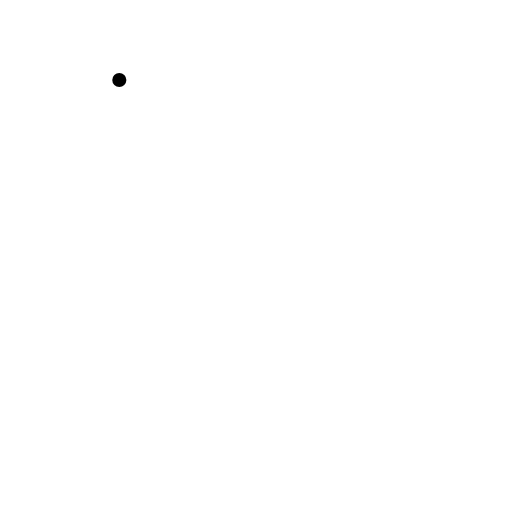
t = 0.00 s
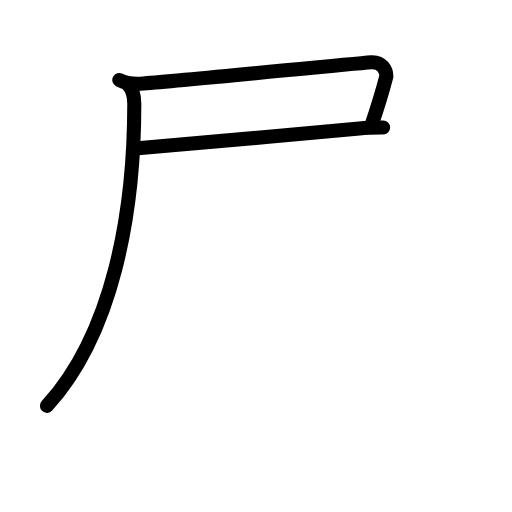
t = 2.80 s
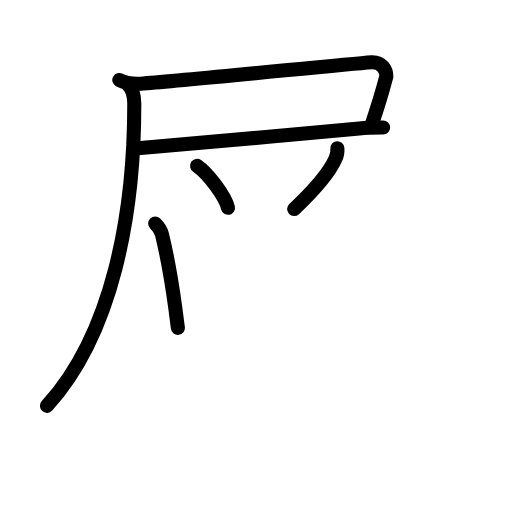
t = 5.60 s
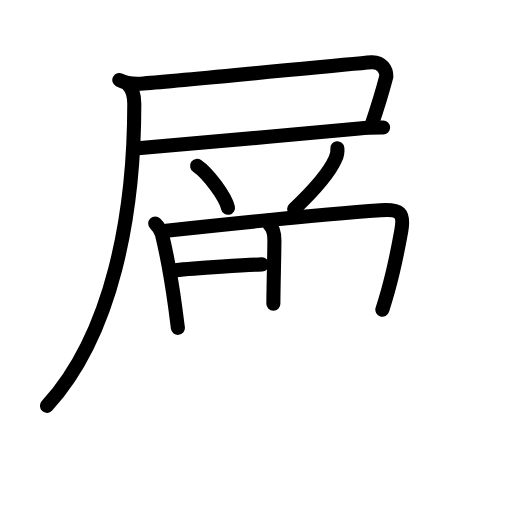
t = 8.40 s
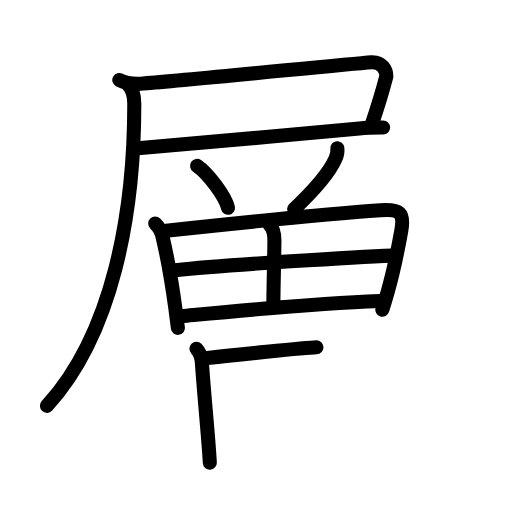
t = 11.20 s
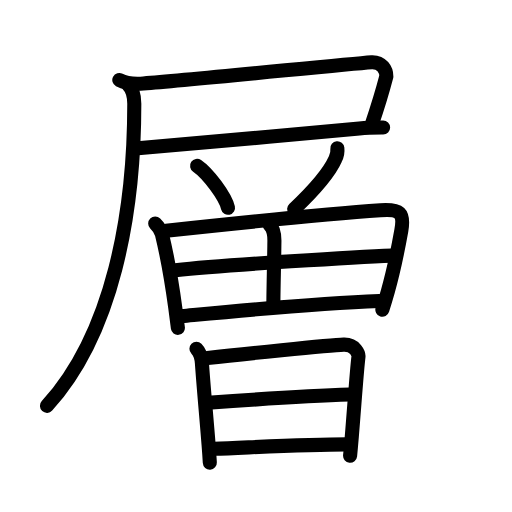
t = 14.00 s

The animated SVG that drew these frames (rendered in a browser with its animation timeline set to each time). Animation: 44 SMIL elements (animate=44); one cycle of 14.00 s.

<?xml version="1.0" encoding="UTF-8"?>
<!--
AniKanjiVG is licensed by CC-BY-SA Paul C. Sommerhoff (https://bitbucket.org/sommerhoff/anikanjivg).
AniKanjiVG uses KanjiVG which is licensed by CC-BY-SA Ulrich Apel (http://kanjivg.tagaini.net).
See also http://creativecommons.org/licenses/by-sa/3.0/
-->
<svg xmlns:kvg='http://kanjivg.tagaini.net' xmlns='http://www.w3.org/2000/svg' width='109' height='109' viewBox='0 0 109 109' style='fill:none;stroke:#000000;stroke-width:3;stroke-linecap:round;stroke-linejoin:round;' id="kvg:kanji_05c64"><g id="kvg:05c64" kvg:element="層"><g id="kvg:05c64-g1" kvg:element="尸" kvg:position="tare" kvg:radical="general"><path id="kvg:05c64-s1" kvg:type="㇕c" d="M25.4,17.03c1.35,0.72,3.11,0.89,5.13,0.74c10.92-0.82,41.97-4.02,48.6-4.53c2.17-0.09,3.12,1.64,3.12,3.02c-0.88,3.37-1.44,5.33-3.11,10.24"><animate attributeName="d" begin="0.0s" dur="0.25s" from="M25.4,17.03C25.4,17.03,25.4,17.03,25.4,17.03" to="M25.4,17.03c1.35,0.72,3.11,0.89,5.13,0.74" />
<animate attributeName="d" begin="0.25s" dur="0.25s" from="M25.4,17.03c1.35,0.72,3.11,0.89,5.13,0.74c0,0,0,0,0,0,0" to="M25.4,17.03c1.35,0.72,3.11,0.89,5.13,0.74c10.92-0.82,41.97-4.02,48.6-4.53" />
<animate attributeName="d" begin="0.5s" dur="0.25s" from="M25.4,17.03c1.35,0.72,3.11,0.89,5.13,0.74c10.92-0.82,41.97-4.02,48.6-4.53c0,0,0,0,0,0,0" to="M25.4,17.03c1.35,0.72,3.11,0.89,5.13,0.74c10.92-0.82,41.97-4.02,48.6-4.53c2.17-0.09,3.12,1.64,3.12,3.02" />
<animate attributeName="d" begin="0.75s" dur="0.25s" from="M25.4,17.03c1.35,0.72,3.11,0.89,5.13,0.74c10.92-0.82,41.97-4.02,48.6-4.53c2.17-0.09,3.12,1.64,3.12,3.02c0,0,0,0,0,0,0" to="M25.4,17.03c1.35,0.72,3.11,0.89,5.13,0.74c10.92-0.82,41.97-4.02,48.6-4.53c2.17-0.09,3.12,1.64,3.12,3.02c-0.88,3.37-1.44,5.33-3.11,10.24" />
</path>
<path id="kvg:05c64-s2" kvg:type="㇐b" d="M29.35,31.54c9.88-0.81,32.53-2.79,47.15-4.2c2.05-0.2,3.78-0.2,5.06-0.21"><animate attributeName="d" begin="1.0s" dur="0.5s" from="M29.35,31.54C29.35,31.54,29.35,31.54,29.35,31.54" to="M29.35,31.54c9.88-0.81,32.53-2.79,47.15-4.2" />
<animate attributeName="d" begin="1.5s" dur="0.5s" from="M29.35,31.54c9.88-0.81,32.53-2.79,47.15-4.2c0,0,0,0,0,0,0" to="M29.35,31.54c9.88-0.81,32.53-2.79,47.15-4.2c2.05-0.2,3.78-0.2,5.06-0.21" />
<animate attributeName="d" begin="0s" dur="1.0s" from="M-100,-100" to="M-100,-100" />
</path>
<path id="kvg:05c64-s3" kvg:type="㇒" d="M27.24,17.98c0.95,0.95,1.35,2.27,1.35,4.11C28.59,45.5,24,71,10,86.4"><animate attributeName="d" begin="2.0s" dur="0.5s" from="M27.24,17.98C27.24,17.98,27.24,17.98,27.24,17.98" to="M27.24,17.98c0.95,0.95,1.35,2.27,1.35,4.11" />
<animate attributeName="d" begin="2.5s" dur="0.5s" from="M27.24,17.98c0.95,0.95,1.35,2.27,1.35,4.11c0,0,0,0,0,0,0" to="M27.24,17.98c0.95,0.95,1.35,2.27,1.35,4.11C28.59,45.5,24,71,10,86.4" />
<animate attributeName="d" begin="0s" dur="2.0s" from="M-100,-100" to="M-100,-100" />
</path>
</g>
<g id="kvg:05c64-g2" kvg:element="曽" kvg:phon="曽"><g id="kvg:05c64-g3" kvg:position="top"><path id="kvg:05c64-s4" kvg:type="㇔" d="M41.96,35.3c2.32,1.58,6,6.49,6.58,8.94"><animate attributeName="d" begin="3.0s" dur="1.0s" from="M41.96,35.3C41.96,35.3,41.96,35.3,41.96,35.3" to="M41.96,35.3c2.32,1.58,6,6.49,6.58,8.94" />
<animate attributeName="d" begin="0s" dur="3.0s" from="M-100,-100" to="M-100,-100" />
</path>
<path id="kvg:05c64-s5" kvg:type="㇒" d="M71.82,31.56c0.09,0.81-0.06,1.58-0.44,2.3c-1.19,2.66-4.5,6.6-8.76,10.64"><animate attributeName="d" begin="4.0s" dur="0.5s" from="M71.82,31.56C71.82,31.56,71.82,31.56,71.82,31.56" to="M71.82,31.56c0.09,0.81-0.06,1.58-0.44,2.3" />
<animate attributeName="d" begin="4.5s" dur="0.5s" from="M71.82,31.56c0.09,0.81-0.06,1.58-0.44,2.3c0,0,0,0,0,0,0" to="M71.82,31.56c0.09,0.81-0.06,1.58-0.44,2.3c-1.19,2.66-4.5,6.6-8.76,10.64" />
<animate attributeName="d" begin="0s" dur="4.0s" from="M-100,-100" to="M-100,-100" />
</path>
<g id="kvg:05c64-g4" kvg:element="田"><path id="kvg:05c64-s6" kvg:type="㇑" d="M33.04,47.59c0.74,0.74,1.29,1.67,1.44,2.29c1.27,5.24,2.06,9.95,2.83,15.61c0.21,1.52,0.39,2.98,0.56,4.31"><animate attributeName="d" begin="5.0s" dur="0.3333333333333333s" from="M33.04,47.59C33.04,47.59,33.04,47.59,33.04,47.59" to="M33.04,47.59c0.74,0.74,1.29,1.67,1.44,2.29" />
<animate attributeName="d" begin="5.333333333333333s" dur="0.3333333333333333s" from="M33.04,47.59c0.74,0.74,1.29,1.67,1.44,2.29c0,0,0,0,0,0,0" to="M33.04,47.59c0.74,0.74,1.29,1.67,1.44,2.29c1.27,5.24,2.06,9.95,2.83,15.61" />
<animate attributeName="d" begin="5.666666666666667s" dur="0.3333333333333333s" from="M33.04,47.59c0.74,0.74,1.29,1.67,1.44,2.29c1.27,5.24,2.06,9.95,2.83,15.61c0,0,0,0,0,0,0" to="M33.04,47.59c0.74,0.74,1.29,1.67,1.44,2.29c1.27,5.24,2.06,9.95,2.83,15.61c0.21,1.52,0.39,2.98,0.56,4.31" />
<animate attributeName="d" begin="0s" dur="5.0s" from="M-100,-100" to="M-100,-100" />
</path>
<path id="kvg:05c64-s7" kvg:type="㇕a" d="M35.37,49.11c11.91-1.28,34.24-3.6,45.63-4.35c4.13-0.27,5.12,0.45,4.43,4.37c-0.58,3.25-1.55,8.24-2.86,12.89c-0.38,1.33-0.77,2.65-1.17,3.92"><animate attributeName="d" begin="6.0s" dur="0.25s" from="M35.37,49.11C35.37,49.11,35.37,49.11,35.37,49.11" to="M35.37,49.11c11.91-1.28,34.24-3.6,45.63-4.35" />
<animate attributeName="d" begin="6.25s" dur="0.25s" from="M35.37,49.11c11.91-1.28,34.24-3.6,45.63-4.35c0,0,0,0,0,0,0" to="M35.37,49.11c11.91-1.28,34.24-3.6,45.63-4.35c4.13-0.27,5.12,0.45,4.43,4.37" />
<animate attributeName="d" begin="6.5s" dur="0.25s" from="M35.37,49.11c11.91-1.28,34.24-3.6,45.63-4.35c4.13-0.27,5.12,0.45,4.43,4.37c0,0,0,0,0,0,0" to="M35.37,49.11c11.91-1.28,34.24-3.6,45.63-4.35c4.13-0.27,5.12,0.45,4.43,4.37c-0.58,3.25-1.55,8.24-2.86,12.89" />
<animate attributeName="d" begin="6.75s" dur="0.25s" from="M35.37,49.11c11.91-1.28,34.24-3.6,45.63-4.35c4.13-0.27,5.12,0.45,4.43,4.37c-0.58,3.25-1.55,8.24-2.86,12.89c0,0,0,0,0,0,0" to="M35.37,49.11c11.91-1.28,34.24-3.6,45.63-4.35c4.13-0.27,5.12,0.45,4.43,4.37c-0.58,3.25-1.55,8.24-2.86,12.89c-0.38,1.33-0.77,2.65-1.17,3.92" />
<animate attributeName="d" begin="0s" dur="6.0s" from="M-100,-100" to="M-100,-100" />
</path>
<path id="kvg:05c64-s8" kvg:type="㇑a" d="M57.43,47.9c0.84,0.84,1,2.07,0.99,3.37c-0.04,4.36-0.22,10.48-0.22,13.41"><animate attributeName="d" begin="7.0s" dur="0.5s" from="M57.43,47.9C57.43,47.9,57.43,47.9,57.43,47.9" to="M57.43,47.9c0.84,0.84,1,2.07,0.99,3.37" />
<animate attributeName="d" begin="7.5s" dur="0.5s" from="M57.43,47.9c0.84,0.84,1,2.07,0.99,3.37c0,0,0,0,0,0,0" to="M57.43,47.9c0.84,0.84,1,2.07,0.99,3.37c-0.04,4.36-0.22,10.48-0.22,13.41" />
<animate attributeName="d" begin="0s" dur="7.0s" from="M-100,-100" to="M-100,-100" />
</path>
<path id="kvg:05c64-s9" kvg:type="㇐a" d="M37.33,57.52c10.67-1.14,39.57-2.85,46.11-3.1"><animate attributeName="d" begin="8.0s" dur="1.0s" from="M37.33,57.52C37.33,57.52,37.33,57.52,37.33,57.52" to="M37.33,57.52c10.67-1.14,39.57-2.85,46.11-3.1" />
<animate attributeName="d" begin="0s" dur="8.0s" from="M-100,-100" to="M-100,-100" />
</path>
<path id="kvg:05c64-s10" kvg:type="㇐a" d="M38.74,67.29c13.64-1.29,27.64-2.67,42.01-3.21"><animate attributeName="d" begin="9.0s" dur="1.0s" from="M38.74,67.29C38.74,67.29,38.74,67.29,38.74,67.29" to="M38.74,67.29c13.64-1.29,27.64-2.67,42.01-3.21" />
<animate attributeName="d" begin="0s" dur="9.0s" from="M-100,-100" to="M-100,-100" />
</path>
</g>
</g>
<g id="kvg:05c64-g5" kvg:element="日" kvg:position="bottom"><path id="kvg:05c64-s11" kvg:type="㇑" d="M41.82,74.26c0.77,0.77,1.11,2.2,1.17,3.1c0.38,5.44,0.98,11.71,1.42,17.37c0.1,1.29,0.19,2.56,0.26,3.77"><animate attributeName="d" begin="10.0s" dur="0.3333333333333333s" from="M41.82,74.26C41.82,74.26,41.82,74.26,41.82,74.26" to="M41.82,74.26c0.77,0.77,1.11,2.2,1.17,3.1" />
<animate attributeName="d" begin="10.333333333333334s" dur="0.3333333333333333s" from="M41.82,74.26c0.77,0.77,1.11,2.2,1.17,3.1c0,0,0,0,0,0,0" to="M41.82,74.26c0.77,0.77,1.11,2.2,1.17,3.1c0.38,5.44,0.98,11.71,1.42,17.37" />
<animate attributeName="d" begin="10.666666666666666s" dur="0.3333333333333333s" from="M41.82,74.26c0.77,0.77,1.11,2.2,1.17,3.1c0.38,5.44,0.98,11.71,1.42,17.37c0,0,0,0,0,0,0" to="M41.82,74.26c0.77,0.77,1.11,2.2,1.17,3.1c0.38,5.44,0.98,11.71,1.42,17.37c0.1,1.29,0.19,2.56,0.26,3.77" />
<animate attributeName="d" begin="0s" dur="10.0s" from="M-100,-100" to="M-100,-100" />
</path>
<path id="kvg:05c64-s12" kvg:type="㇕a" d="M44.18,76.21c6.32-0.71,25.98-2.73,28.99-2.84c2.51-0.09,3.21,2.06,3.14,2.6c-0.34,2.73-0.77,9.04-1.42,17.04c-0.11,1.3-0.22,2.65-0.36,4.02"><animate attributeName="d" begin="11.0s" dur="0.25s" from="M44.18,76.21C44.18,76.21,44.18,76.21,44.18,76.21" to="M44.18,76.21c6.32-0.71,25.98-2.73,28.99-2.84" />
<animate attributeName="d" begin="11.25s" dur="0.25s" from="M44.18,76.21c6.32-0.71,25.98-2.73,28.99-2.84c0,0,0,0,0,0,0" to="M44.18,76.21c6.32-0.71,25.98-2.73,28.99-2.84c2.51-0.09,3.21,2.06,3.14,2.6" />
<animate attributeName="d" begin="11.5s" dur="0.25s" from="M44.18,76.21c6.32-0.71,25.98-2.73,28.99-2.84c2.51-0.09,3.21,2.06,3.14,2.6c0,0,0,0,0,0,0" to="M44.18,76.21c6.32-0.71,25.98-2.73,28.99-2.84c2.51-0.09,3.21,2.06,3.14,2.6c-0.34,2.73-0.77,9.04-1.42,17.04" />
<animate attributeName="d" begin="11.75s" dur="0.25s" from="M44.18,76.21c6.32-0.71,25.98-2.73,28.99-2.84c2.51-0.09,3.21,2.06,3.14,2.6c-0.34,2.73-0.77,9.04-1.42,17.04c0,0,0,0,0,0,0" to="M44.18,76.21c6.32-0.71,25.98-2.73,28.99-2.84c2.51-0.09,3.21,2.06,3.14,2.6c-0.34,2.73-0.77,9.04-1.42,17.04c-0.11,1.3-0.22,2.65-0.36,4.02" />
<animate attributeName="d" begin="0s" dur="11.0s" from="M-100,-100" to="M-100,-100" />
</path>
<path id="kvg:05c64-s13" kvg:type="㇐a" d="M44.3,85.74c6.82-0.49,21.7-1.49,30.17-1.75"><animate attributeName="d" begin="12.0s" dur="1.0s" from="M44.3,85.74C44.3,85.74,44.3,85.74,44.3,85.74" to="M44.3,85.74c6.82-0.49,21.7-1.49,30.17-1.75" />
<animate attributeName="d" begin="0s" dur="12.0s" from="M-100,-100" to="M-100,-100" />
</path>
<path id="kvg:05c64-s14" kvg:type="㇐a" d="M45.54,95.55c8.86-0.34,19.66-0.95,28.22-0.95"><animate attributeName="d" begin="13.0s" dur="1.0s" from="M45.54,95.55C45.54,95.55,45.54,95.55,45.54,95.55" to="M45.54,95.55c8.86-0.34,19.66-0.95,28.22-0.95" />
<animate attributeName="d" begin="0s" dur="13.0s" from="M-100,-100" to="M-100,-100" />
</path>
</g>
</g>
</g>
</svg>
